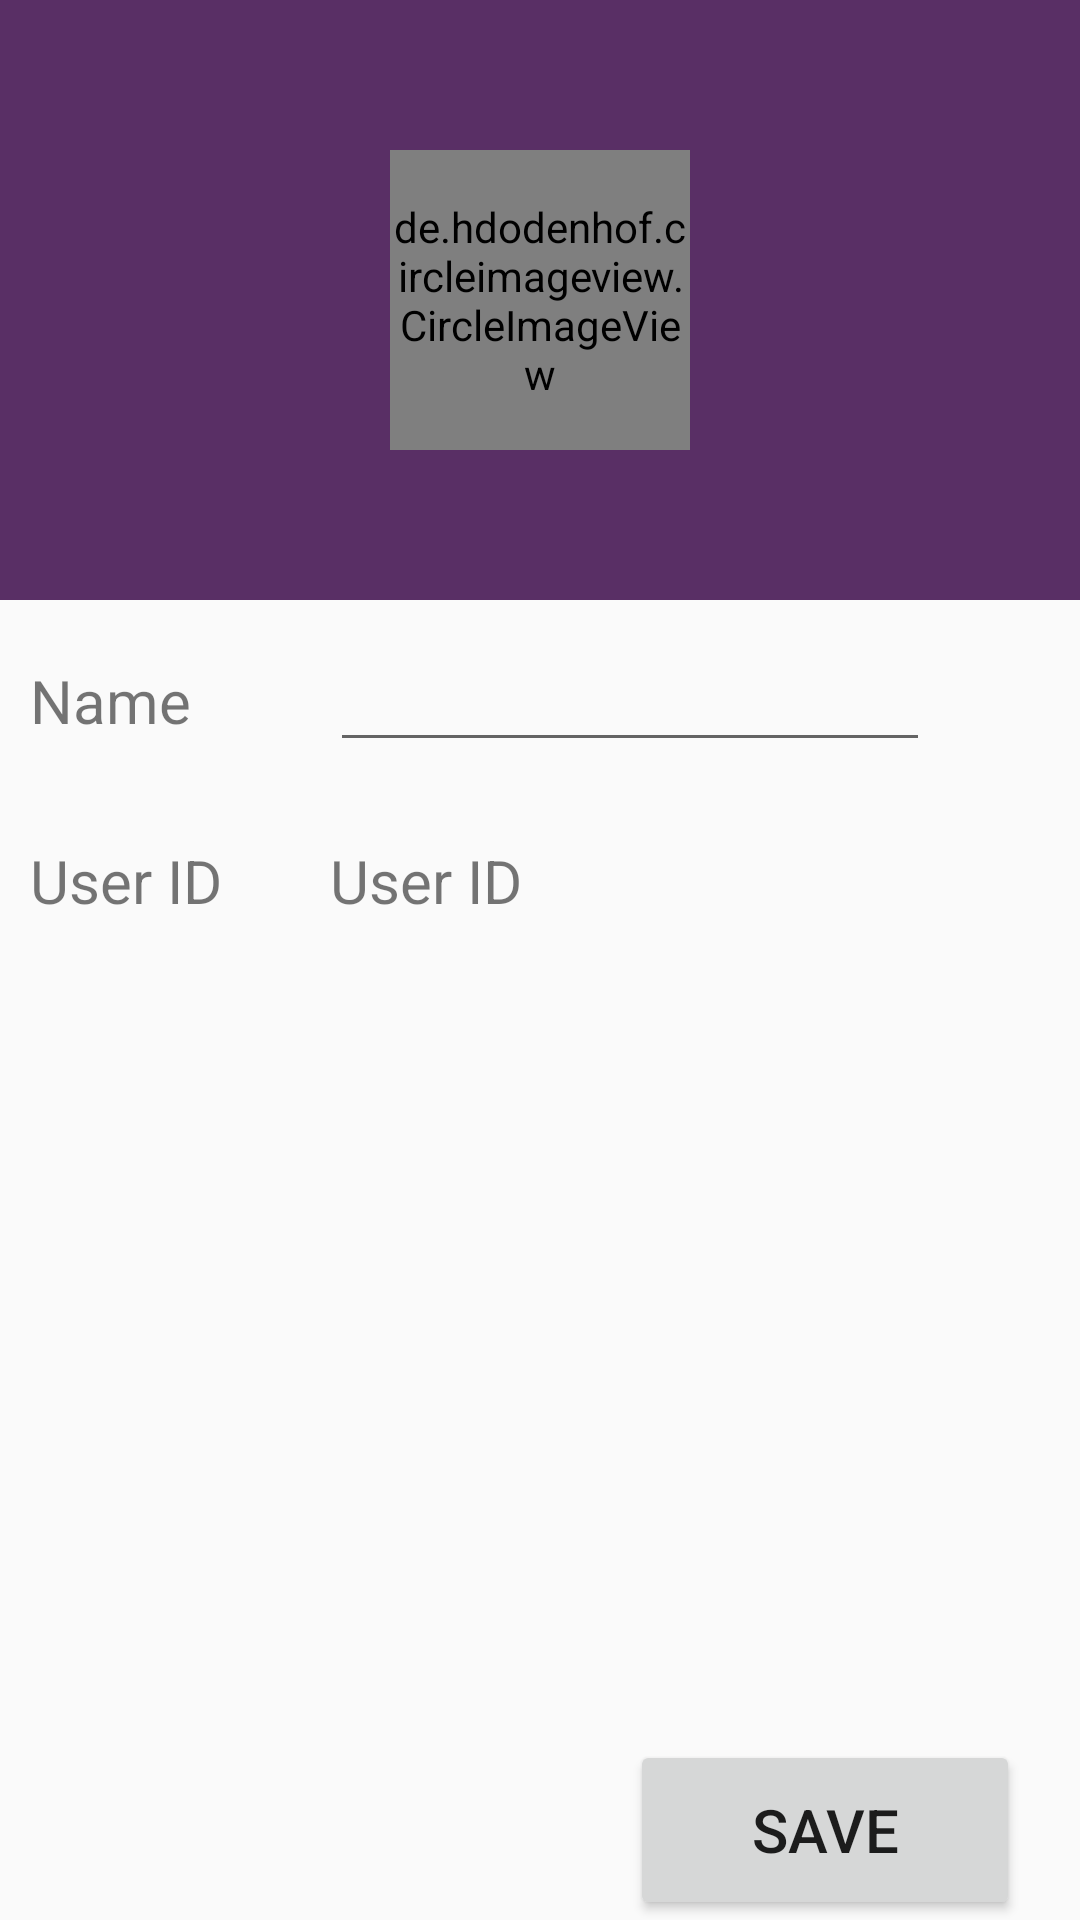

The Android layout XML behind this screen, and the referenced resources:
<!-- AndroidManifest.xml: application theme AppTheme -->
<!-- res/layout/fragment_setting.xml -->
<FrameLayout xmlns:android="http://schemas.android.com/apk/res/android"
    xmlns:tools="http://schemas.android.com/tools" android:layout_width="match_parent"
    android:layout_height="match_parent" tools:context="com.segid.bnote.SettingFragment">

    <LinearLayout
        android:id="@+id/settingLayout"
        android:orientation="vertical"
        android:layout_width="match_parent"
        android:layout_height="match_parent"
        android:layout_gravity="center_horizontal|top">

        <LinearLayout
            android:layout_width="match_parent"
            android:layout_height="200dp"
            android:background="@color/bnote_purple">

            <de.hdodenhof.circleimageview.CircleImageView
                android:layout_width="100dp"
                android:layout_height="100dp"
                android:src="@drawable/bnotes07"
                android:id="@+id/profile_picture"
                android:layout_marginLeft="130dp"
                android:layout_gravity="center" />
        </LinearLayout>

        <RelativeLayout
            android:layout_width="match_parent"
            android:layout_height="match_parent">

            <TextView
                android:layout_width="wrap_content"
                android:layout_height="wrap_content"
                android:layout_marginTop="20dp"
                android:layout_marginLeft="10dp"
                android:text="Name "
                android:textSize="20dp"/>

            <EditText
                android:layout_width="200dp"
                android:layout_height="wrap_content"
                android:id="@+id/change_name"
                android:layout_marginTop="10dp"
                android:layout_marginLeft="110dp"
                android:textSize="20dp"/>

            <Button
                android:layout_width="130dp"
                android:layout_height="60dp"
                android:id="@+id/edit_button"
                android:layout_marginTop="20dp"
                android:layout_marginRight="20dp"
                android:text="Save"
                android:textSize="20dp"
                android:layout_alignParentEnd="true"
                android:baselineAlignBottom="false"
                android:layout_alignParentBottom="true" />

            <TextView
                android:layout_width="wrap_content"
                android:layout_height="wrap_content"
                android:layout_marginTop="80dp"
                android:layout_marginLeft="10dp"
                android:text="User ID "
                android:textSize="20dp"/>

            <TextView
                android:layout_width="200dp"
                android:layout_height="wrap_content"
                android:layout_marginTop="80dp"
                android:layout_marginLeft="110dp"
                android:text="User ID"
                android:textSize="20dp"/>

        </RelativeLayout>

    </LinearLayout>
</FrameLayout>
<!-- resources referenced by this layout -->
<resources>
  <color name="bnote_purple">#592F65</color>
  <!-- drawable bnotes07: png bitmap (drawable, 19177 bytes) -->
  <style name="AppTheme" parent="Theme.AppCompat.Light.DarkActionBar">
          
          <item name="colorPrimary">@color/bnote_yellow</item>
          <item name="colorPrimaryDark">@color/bnote_yellow</item>
          <item name="colorAccent">@color/bnote_yellow</item>
      </style>
  <color name="bnote_yellow">#FBD817</color>
</resources>
